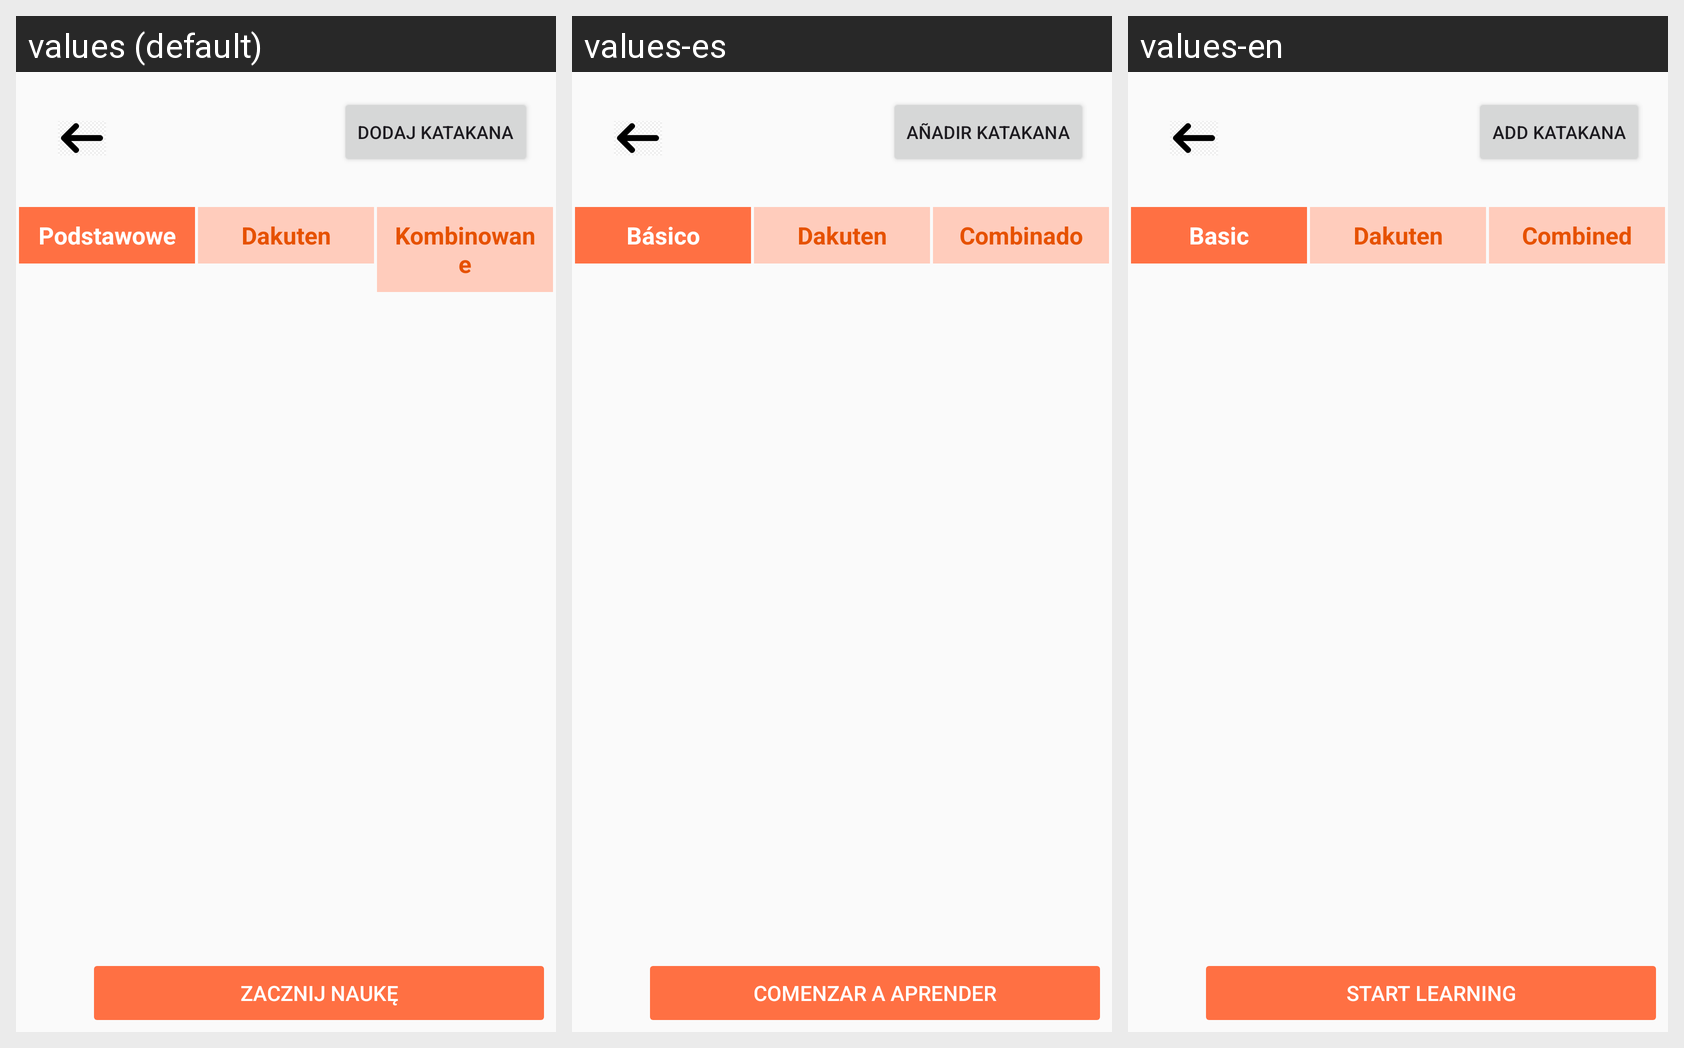

Translations of the strings shown on this Android screen, per locale in the grid:
Android screen res/layout/premiumhiraganaznakiwybranenicnierobie.xml rendered under 3 locales, left to right: values (default), values-es, values-en. Device: Nexus 5 (rendered at 1080×1920; each locale shown at half size, 540×960, under a caption strip naming it); theme Theme.HiraganaAndKatakana.
Strings drawn on this screen, with the default value and each locale's value (text and hints the layout hard-codes, and strings that could not be matched under every locale, appear in the picture but are not listed):

dodaj_katakana
  values: DODAJ KATAKANA
  values-es: AÑADIR KATAKANA
  values-en: ADD KATAKANA

podstawoweWybor
  values: Podstawowe
  values-es: Básico
  values-en: Basic

dakutenWybor
  values: Dakuten
  values-es: Dakuten
  values-en: Dakuten

kombinowaneWybor
  values: Kombinowane
  values-es: Combinado
  values-en: Combined

zacznij_nauke
  values: Zacznij naukę
  values-es: Comenzar a aprender
  values-en: Start learning
